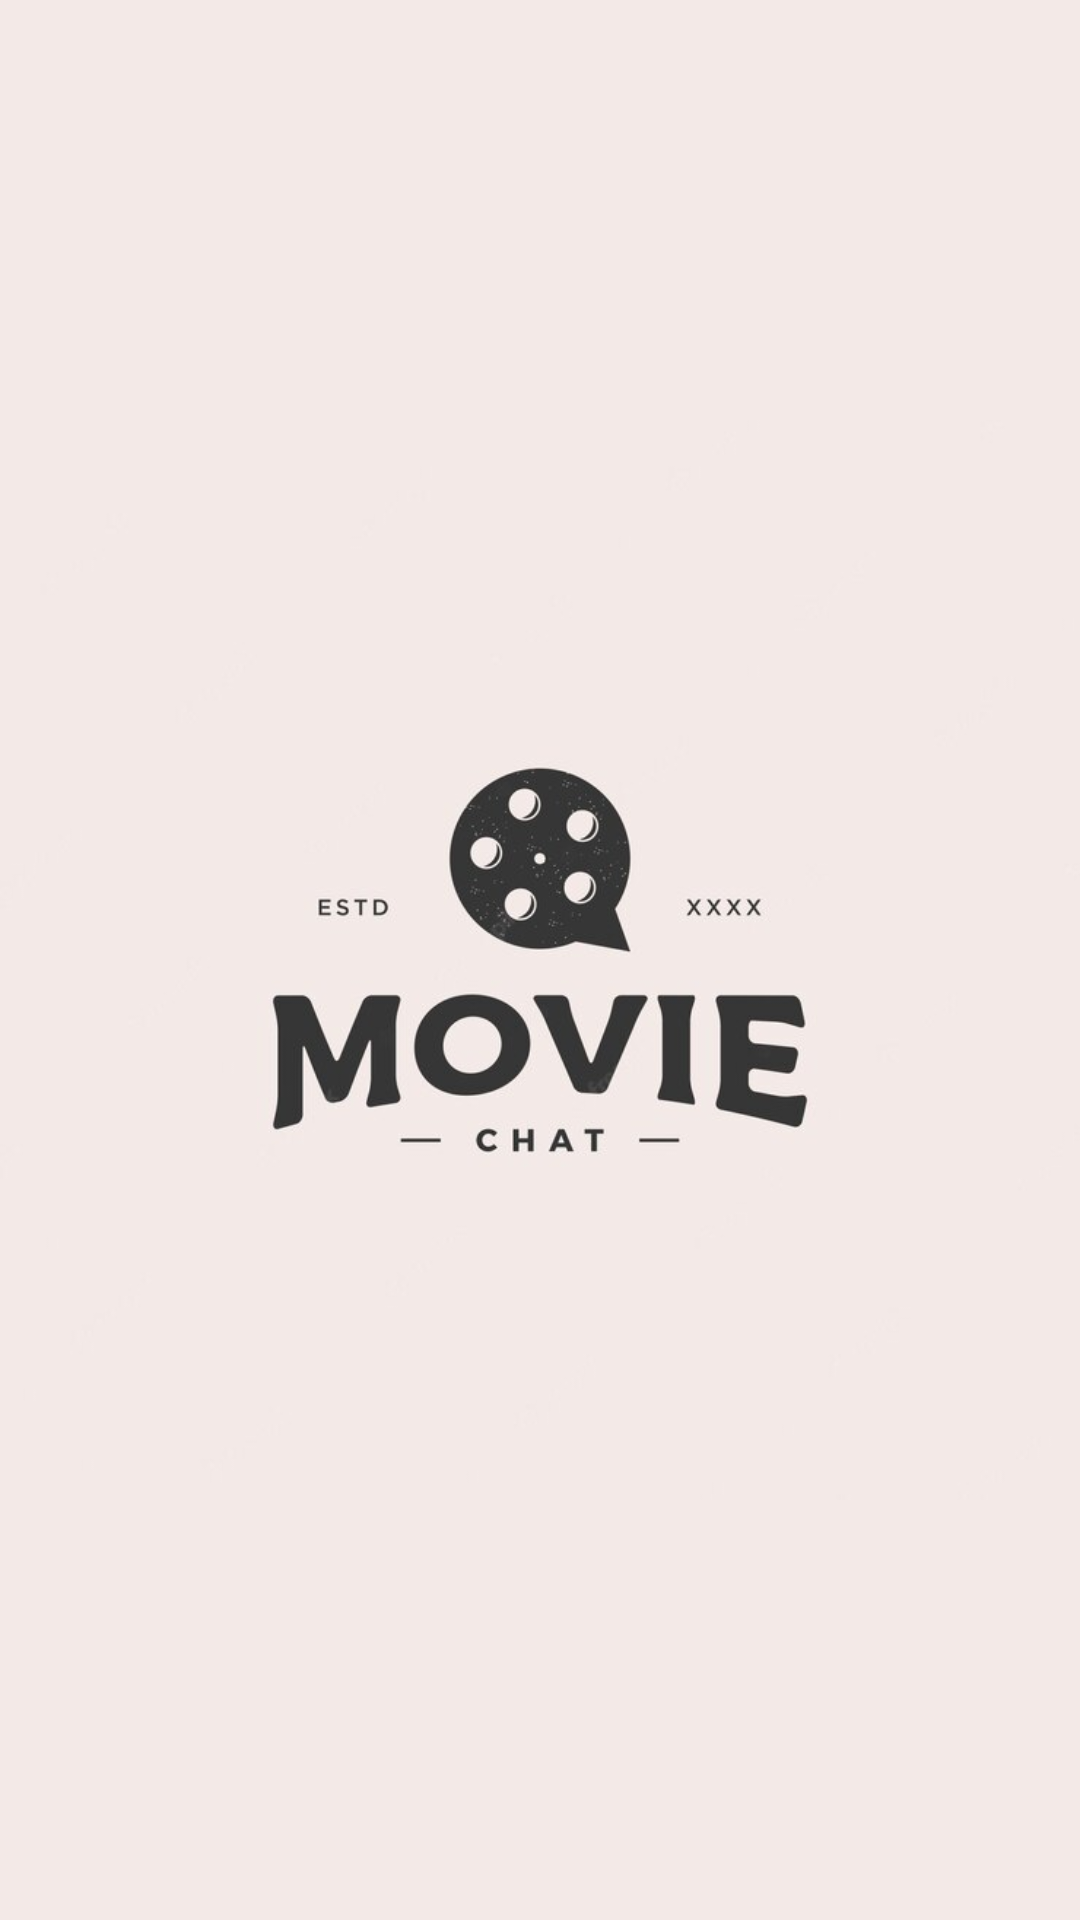

The Android layout XML behind this screen, and the referenced resources:
<!-- AndroidManifest.xml: application theme Theme.Movie_Chat -->
<!-- res/layout/activity_main.xml -->
<?xml version="1.0" encoding="utf-8"?>
<androidx.constraintlayout.widget.ConstraintLayout xmlns:android="http://schemas.android.com/apk/res/android"
    xmlns:app="http://schemas.android.com/apk/res-auto"
    xmlns:tools="http://schemas.android.com/tools"
    android:layout_width="match_parent"
    android:layout_height="match_parent"
    tools:context=".MainActivity"
    android:background="#F3E9E7">

    <ImageView
        android:layout_width="match_parent"
        android:layout_height="match_parent"
        android:src="@drawable/movie_chat_logo"
        app:layout_constraintTop_toTopOf="parent"
        app:layout_constraintBottom_toBottomOf="parent"/>




</androidx.constraintlayout.widget.ConstraintLayout>
<!-- resources referenced by this layout -->
<resources>
  <!-- drawable movie_chat_logo: jpg bitmap (drawable, 18611 bytes) -->
  <style name="Theme.Movie_Chat" parent="Theme.MaterialComponents.DayNight.NoActionBar">
          
          <item name="colorPrimary">@color/pink</item>
          <item name="colorPrimaryVariant">@color/purple_700</item>
          <item name="colorOnPrimary">@color/white</item>
          
          <item name="colorSecondary">@color/babypink</item>
          <item name="colorSecondaryVariant">@color/teal_700</item>
          <item name="colorOnSecondary">@color/teal_700</item>
          
          <item name="android:statusBarColor" tools:targetApi="l">?attr/colorPrimaryVariant</item>
          
      </style>
  <color name="pink">#EFD4CD</color>
  <color name="purple_700">#FF3700B3</color>
  <color name="white">#FFFFFFFF</color>
  <color name="babypink">#F3E9E7</color>
  <color name="teal_700">#FF018786</color>
</resources>
